Run: headless pygame with SDL's dummy video driver; simulated clock (each Clock.tick advances the game by its frame time, no real sleeping); random seed 0; keys injected as events and as key.get_pressed() state; mouse plan: one left click at the window centre at the start of phase 2, then a move to the lower-right quarter at the start of phase 3.
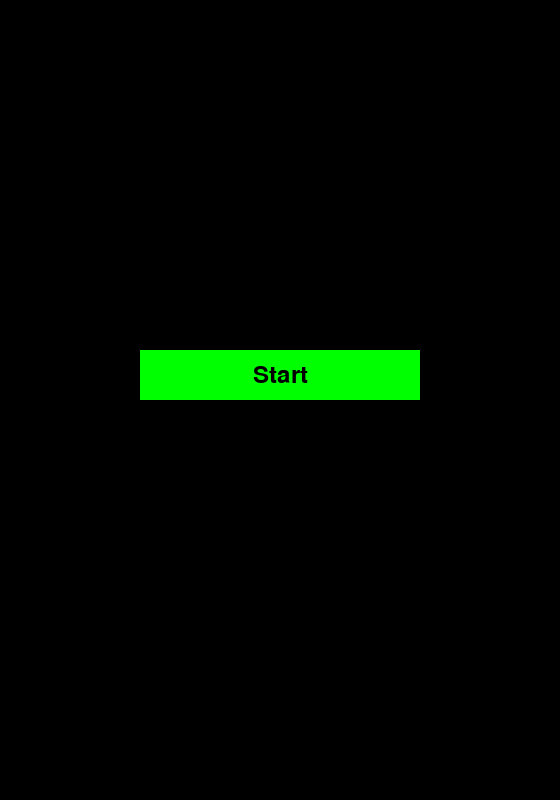
Frame 1 of 4 · flips 1–60 · no input
Frame 2 of 4 · flips 61–180 · clicked the window centre · tapped SPACE, RETURN · held RIGHT (→), D · screen unchanged from frame 1, image omitted
Frame 3 of 4 · flips 181–300 · moved the mouse to the lower-right quarter · held DOWN (↓), S · screen unchanged from frame 2, image omitted
Frame 4 of 4 · flips 301–420 · held LEFT (←), A, UP (↑), W · screen unchanged from frame 3, image omitted

The pygame program that drew these frames:

import pygame as pg


class Menu:
    BLACK = (0, 0, 0)
    GREEN = (0, 255, 0)
    BRIGHT_GREEN = (0, 200, 0)

    def __init__(self, screen):
        self.screen = screen
        self.width, self.height = screen.get_size()
        self.font = pg.font.Font(None, 36)
        self.start_button = Button(self.width // 4, self.height // 2 - 50, self.width // 2, 50, "Start", Menu.GREEN, self.screen)
        # self.high_score_button = pg.Rect(self.width // 4, self.height // 2 + 50, self.width // 2, 50)

    def draw(self):
        # Dessiner le fond du menu
        self.screen.fill((0, 0, 0))  # Couleur de fond (noir)

        # Dessiner le bouton "Start"
        self.start_button.draw(self.screen)

    def handle_events(self):
        for event in pg.event.get():
            self.start_button.is_hovered()
            if event.type == pg.MOUSEBUTTONDOWN:
                self.start_button.is_clicked()
                

class Button:
    # # Définir les couleurs
    # BLACK = (0, 0, 0)
    # GREEN = (0, 255, 0)
    # BRIGHT_GREEN = (0, 200, 0)
    
    # # Définir les dimensions et la position du bouton
    # button_rect = pg.Rect(300, 200, 200, 50)
    # running = True
    # while running:
    #     for event in pg.event.get():
    #         if event.type == pg.QUIT:
    #             running = False
    #         if event.type == pg.MOUSEBUTTONDOWN:
    #             if event.button == 1:  # Clic gauche de la souris
    #                 if button_rect.collidepoint(event.pos):
    #                     print("Bouton cliqué")  # Ajoutez ici le code que vous souhaitez exécuter lorsque le bouton est cliqué

    # # Vérifier si la souris survole le bouton
    # if button_rect.collidepoint(pg.mouse.get_pos()):
    #     hovered = True
    # else:
    #     hovered = False

    # # Effacer l'écran
    # screen.fill(BLACK)

    # # Dessiner le bouton avec une couleur différente s'il est survolé
    # if hovered:
    #     pg.draw.rect(screen, BRIGHT_GREEN, button_rect)
    # else:
    #     pg.draw.rect(screen, GREEN, button_rect)

    # # Mettre à jourr l'affichage
    # pg.display.flip()

    def __init__(self, x, y, width, height, text, color, screen):
        self.rect = pg.Rect(x, y, width, height)
        self.text = text
        self.screen = screen
        self.color = color

    def draw(self, screen):
        pg.draw.rect(self.screen, self.color, self.rect)
        font = pg.font.Font(None, 36)
        text = font.render(self.text, True, (0, 0, 0))
        text_rect = text.get_rect(center=self.rect.center)
        self.screen.blit(text, text_rect)

    def is_hovered(self):
        if self.rect.collidepoint(pg.mouse.get_pos()):
            hovered = True
            print("is hovered")
        else:
            hovered = False
        # mouse_pos = pg.mouse.get_pos()
        # return self.rect.collidepoint(mouse_pos)

    def is_clicked(self):     
        if self.collidepoint(pg.mouse.get_pos()):
            print("Start button clicked")  # Vous pouvez ajouter le code de démarrage du jeu ici
                   

def main():
    pg.init()
    window_size = (560, 800)
    screen = pg.display.set_mode(window_size)
    game_over = False
    
    clock_framerate = pg.time.Clock()
    menu = Menu(screen)

    while not game_over:
        for event in pg.event.get():
            if event.type == pg.QUIT:
                game_over = True
            if event.type == pg.KEYDOWN:
                if event.key == pg.K_ESCAPE:
                    game_over = True
        
        menu.handle_events()
        menu.draw()

        FRAMERATE =  60

        pg.display.flip()
        clock_framerate.tick(FRAMERATE)

    pg.quit()
    

if __name__ == "__main__":
    main()
